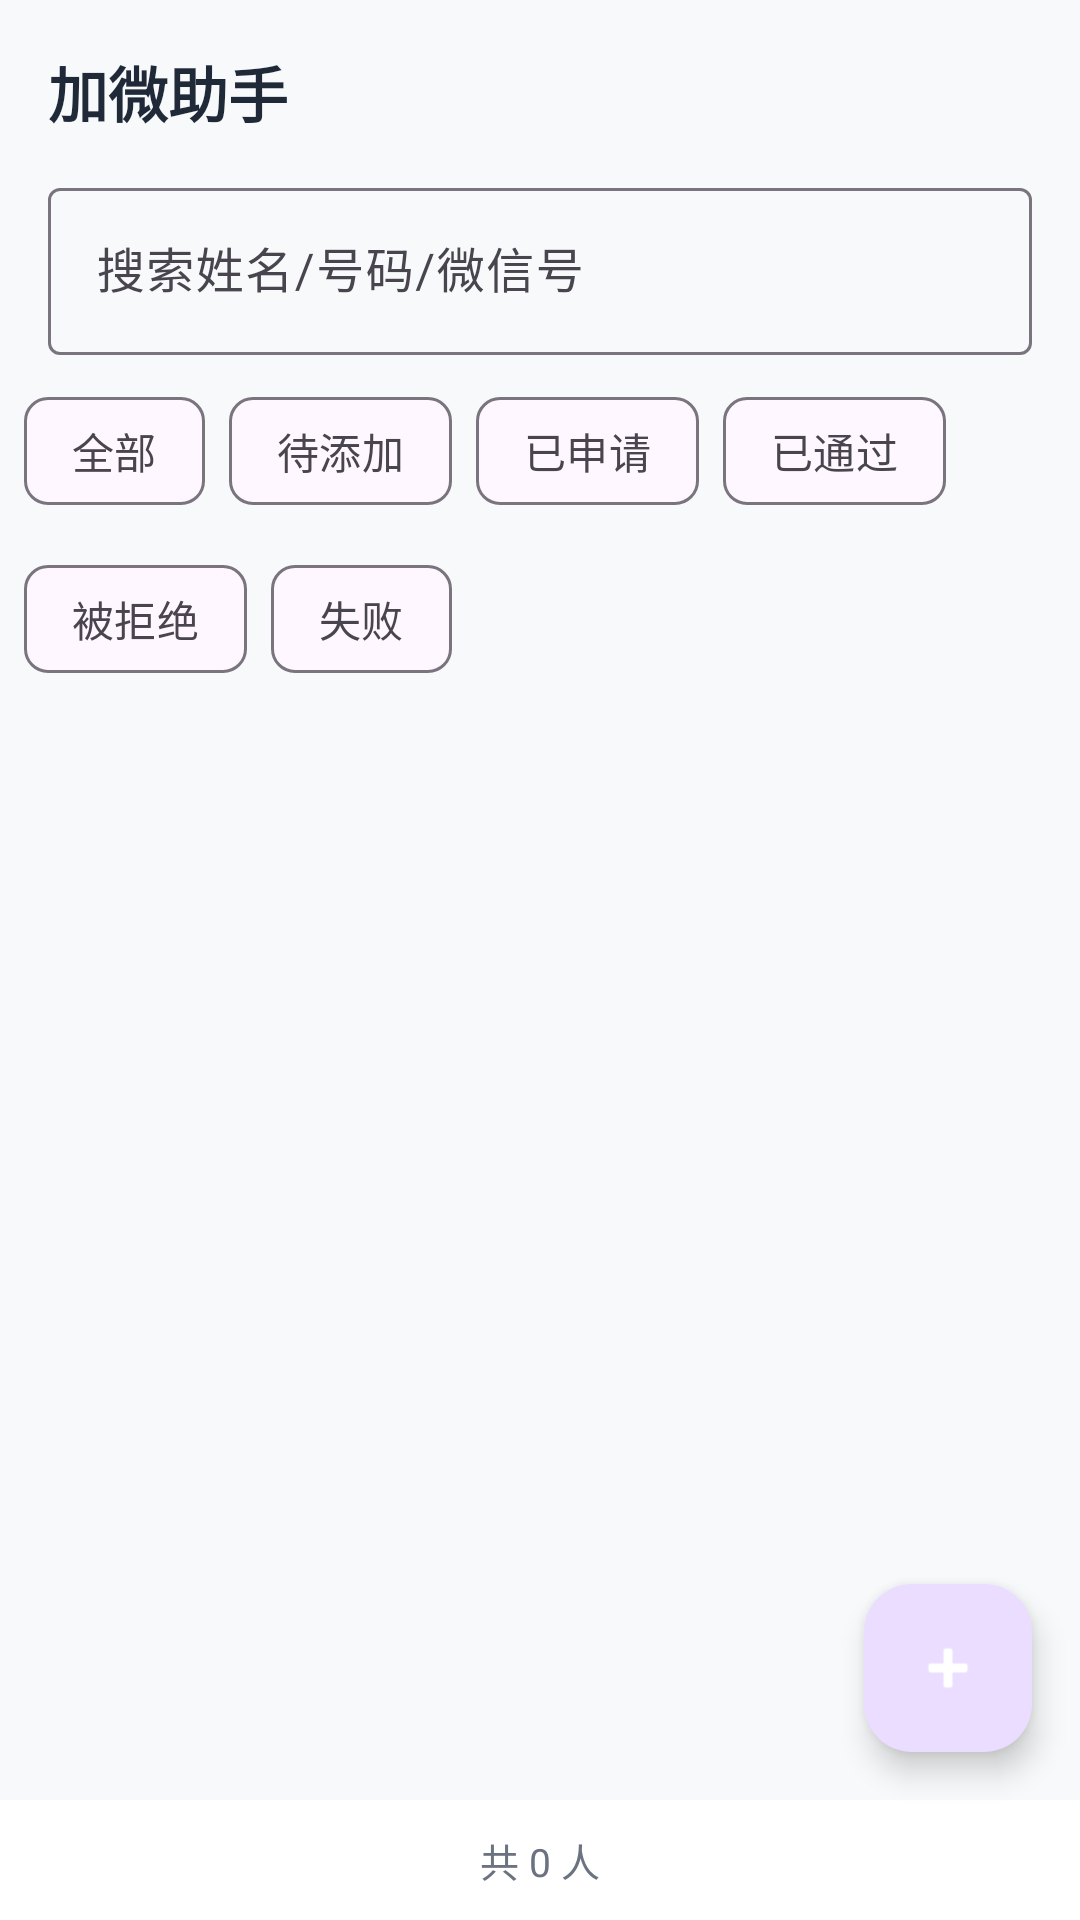

The Android layout XML behind this screen, and the referenced resources:
<!-- AndroidManifest.xml: application theme Theme.WeChatContact -->
<!-- res/layout/fragment_contact_list.xml -->
<?xml version="1.0" encoding="utf-8"?>
<androidx.constraintlayout.widget.ConstraintLayout xmlns:android="http://schemas.android.com/apk/res/android"
    xmlns:app="http://schemas.android.com/apk/res-auto"
    android:layout_width="match_parent"
    android:layout_height="match_parent"
    android:background="@color/bg_color">

    <com.google.android.material.textview.MaterialTextView
        android:id="@+id/tvTitle"
        android:layout_width="wrap_content"
        android:layout_height="wrap_content"
        android:layout_marginStart="16dp"
        android:layout_marginTop="16dp"
        android:text="@string/app_name"
        android:textColor="@color/text_primary"
        android:textSize="20sp"
        android:textStyle="bold"
        app:layout_constraintStart_toStartOf="parent"
        app:layout_constraintTop_toTopOf="parent" />

    <com.google.android.material.textfield.TextInputLayout
        android:id="@+id/search_layout"
        style="@style/Widget.Material3.TextInputOutlinedBox"
        android:layout_width="0dp"
        android:layout_height="wrap_content"
        android:layout_marginStart="16dp"
        android:layout_marginTop="12dp"
        android:layout_marginEnd="16dp"
        android:hint="搜索姓名/号码/微信号"
        app:layout_constraintEnd_toEndOf="parent"
        app:layout_constraintStart_toStartOf="parent"
        app:layout_constraintTop_toBottomOf="@id/tvTitle"
        app:prefixText="🔍 ">

        <com.google.android.material.textfield.TextInputEditText
            android:id="@+id/etSearch"
            android:layout_width="match_parent"
            android:layout_height="wrap_content"
            android:inputType="text"
            android:maxLines="1" />
    </com.google.android.material.textfield.TextInputLayout>

    <com.google.android.material.chip.ChipGroup
        android:id="@+id/chip_group_filter"
        android:layout_width="match_parent"
        android:layout_height="wrap_content"
        android:layout_marginTop="8dp"
        android:paddingStart="8dp"
        android:paddingEnd="8dp"
        app:layout_constraintTop_toBottomOf="@id/search_layout"
        app:singleSelection="true"
        app:selectionRequired="true">

        <com.google.android.material.chip.Chip
            android:id="@+id/chip_all"
            style="@style/Widget.Material3.Chip.Filter"
            android:layout_width="wrap_content"
            android:layout_height="wrap_content"
            android:text="全部"
            app:chipMinHeight="36dp" />

        <com.google.android.material.chip.Chip
            android:id="@+id/chip_pending"
            style="@style/Widget.Material3.Chip.Filter"
            android:layout_width="wrap_content"
            android:layout_height="wrap_content"
            android:text="待添加"
            app:chipMinHeight="36dp" />

        <com.google.android.material.chip.Chip
            android:id="@+id/chip_applied"
            style="@style/Widget.Material3.Chip.Filter"
            android:layout_width="wrap_content"
            android:layout_height="wrap_content"
            android:text="已申请"
            app:chipMinHeight="36dp" />

        <com.google.android.material.chip.Chip
            android:id="@+id/chip_accepted"
            style="@style/Widget.Material3.Chip.Filter"
            android:layout_width="wrap_content"
            android:layout_height="wrap_content"
            android:text="已通过"
            app:chipMinHeight="36dp" />

        <com.google.android.material.chip.Chip
            android:id="@+id/chip_rejected"
            style="@style/Widget.Material3.Chip.Filter"
            android:layout_width="wrap_content"
            android:layout_height="wrap_content"
            android:text="被拒绝"
            app:chipMinHeight="36dp" />

        <com.google.android.material.chip.Chip
            android:id="@+id/chip_failed"
            style="@style/Widget.Material3.Chip.Filter"
            android:layout_width="wrap_content"
            android:layout_height="wrap_content"
            android:text="失败"
            app:chipMinHeight="36dp" />
    </com.google.android.material.chip.ChipGroup>

    <androidx.recyclerview.widget.RecyclerView
        android:id="@+id/recyclerView"
        android:layout_width="0dp"
        android:layout_height="0dp"
        android:layout_marginBottom="48dp"
        android:clipToPadding="false"
        android:paddingStart="8dp"
        android:paddingTop="8dp"
        android:paddingEnd="8dp"
        app:layout_constraintBottom_toTopOf="@id/tvBottomSummary"
        app:layout_constraintEnd_toEndOf="parent"
        app:layout_constraintStart_toStartOf="parent"
        app:layout_constraintTop_toBottomOf="@id/chip_group_filter" />

    <com.google.android.material.textview.MaterialTextView
        android:id="@+id/tvEmpty"
        android:layout_width="wrap_content"
        android:layout_height="wrap_content"
        android:text="暂无联系人\n点击右下角 + 导入"
        android:textColor="@color/text_secondary"
        android:textSize="16sp"
        android:gravity="center"
        android:visibility="gone"
        app:layout_constraintBottom_toBottomOf="parent"
        app:layout_constraintEnd_toEndOf="parent"
        app:layout_constraintStart_toStartOf="parent"
        app:layout_constraintTop_toTopOf="parent" />

    <com.google.android.material.textview.MaterialTextView
        android:id="@+id/tvBottomSummary"
        android:layout_width="match_parent"
        android:layout_height="40dp"
        android:background="@color/white"
        android:gravity="center"
        android:textColor="@color/text_secondary"
        android:textSize="13sp"
        android:text="共 0 人"
        app:layout_constraintBottom_toBottomOf="parent" />

    <com.google.android.material.floatingactionbutton.FloatingActionButton
        android:id="@+id/fabAdd"
        android:layout_width="wrap_content"
        android:layout_height="wrap_content"
        android:layout_margin="16dp"
        android:contentDescription="导入"
        android:src="@android:drawable/ic_input_add"
        app:layout_constraintBottom_toTopOf="@id/tvBottomSummary"
        app:layout_constraintEnd_toEndOf="parent"
        app:tint="@color/white" />

</androidx.constraintlayout.widget.ConstraintLayout>
<!-- resources referenced by this layout -->
<resources>
  <color name="bg_color">#F8F9FA</color>
  <color name="text_primary">#1F2937</color>
  <color name="text_secondary">#6B7280</color>
  <color name="white">#FFFFFF</color>
  <string name="app_name">加微助手</string>
  <style name="Theme.WeChatContact" parent="Theme.Material3.Light.NoActionBar">
          <item name="colorPrimary">@color/color_primary</item>
          <item name="colorPrimaryDark">@color/color_primary_dark</item>
          <item name="colorAccent">@color/color_accent</item>
          <item name="android:statusBarColor">@color/color_primary_dark</item>
      </style>
  <color name="color_primary">#2B5AED</color>
  <color name="color_primary_dark">#1E3FA0</color>
  <color name="color_accent">#4D80F0</color>
</resources>
